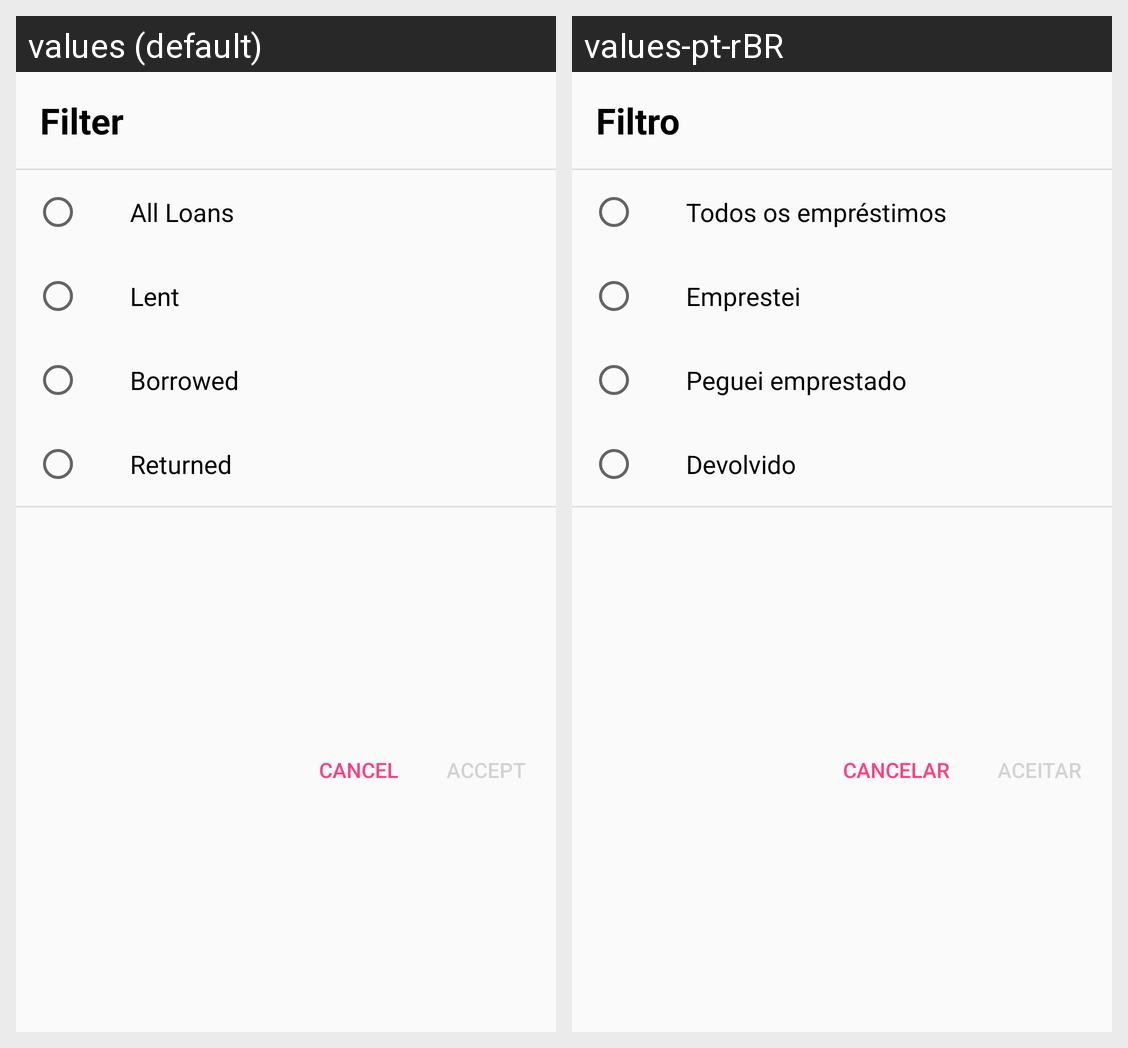

For this localized Android screen grid, give each drawn string resource with its value in every locale shown.
Android screen res/layout/dialog_filter.xml rendered under 2 locales, left to right: values (default), values-pt-rBR. Device: Nexus 5 (rendered at 1080×1920; each locale shown at half size, 540×960, under a caption strip naming it); theme AppTheme.
Strings drawn on this screen, with the default value and each locale's value (text and hints the layout hard-codes, and strings that could not be matched under every locale, appear in the picture but are not listed):

filter
  values: Filter
  values-pt-rBR: Filtro

all_loans
  values: All Loans
  values-pt-rBR: Todos os empréstimos

lent
  values: Lent
  values-pt-rBR: Emprestei

borrowed
  values: Borrowed
  values-pt-rBR: Peguei emprestado

returned
  values: Returned
  values-pt-rBR: Devolvido

accept
  values: Accept
  values-pt-rBR: Aceitar

cancel
  values: Cancel
  values-pt-rBR: Cancelar
